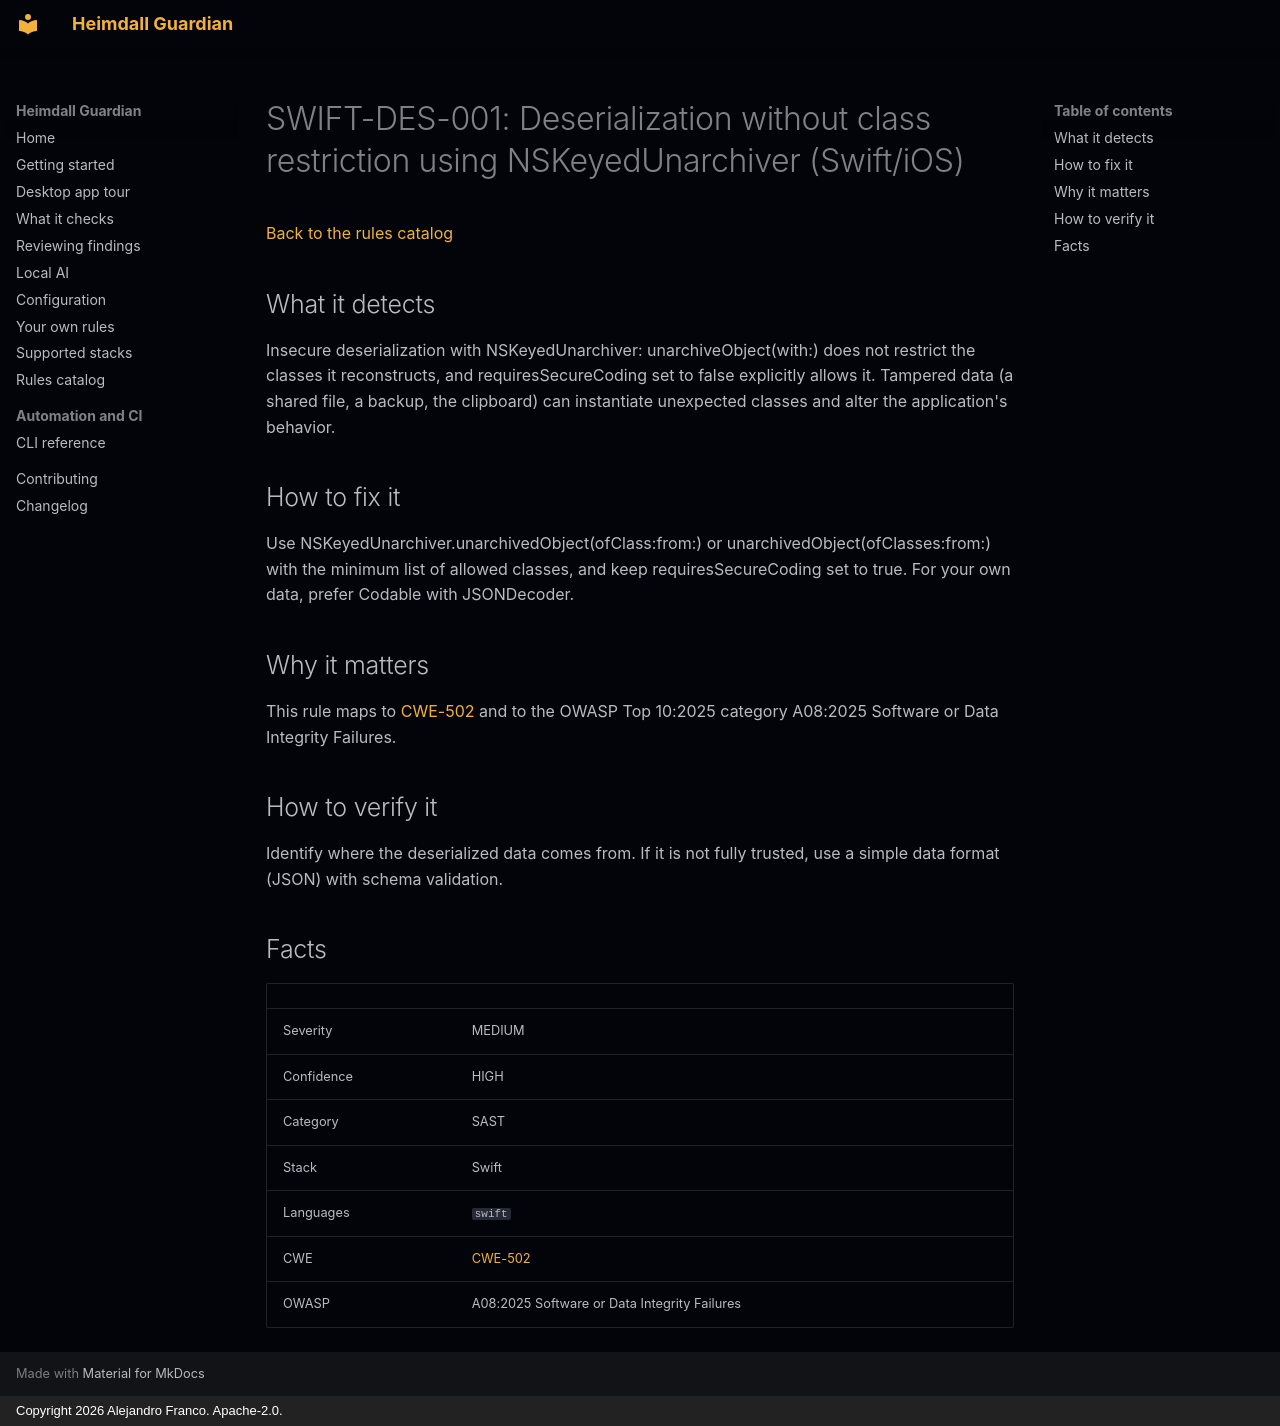

repository: jafrancov/heimdall-guardian · page: rules/SWIFT-DES-001/index.html · generator: mkdocs · copyright: Copyright 2026 Alejandro Franco. Apache-2.0.

# SWIFT-DES-001: Deserialization without class restriction using NSKeyedUnarchiver (Swift/iOS)

[Back to the rules catalog](index.md)

## What it detects

Insecure deserialization with NSKeyedUnarchiver: unarchiveObject(with:) does not restrict the classes it reconstructs, and requiresSecureCoding set to false explicitly allows it. Tampered data (a shared file, a backup, the clipboard) can instantiate unexpected classes and alter the application's behavior.

## How to fix it

Use NSKeyedUnarchiver.unarchivedObject(ofClass:from:) or unarchivedObject(ofClasses:from:) with the minimum list of allowed classes, and keep requiresSecureCoding set to true. For your own data, prefer Codable with JSONDecoder.

## Why it matters

This rule maps to [CWE-502](https://cwe.mitre.org/data/definitions/502.html) and to the OWASP Top 10:2025 category A08:2025 Software or Data Integrity Failures.

## How to verify it

Identify where the deserialized data comes from. If it is not fully trusted, use a simple data format (JSON) with schema validation.

## Facts

| | |
|---|---|
| Severity | MEDIUM |
| Confidence | HIGH |
| Category | SAST |
| Stack | Swift |
| Languages | `swift` |
| CWE | [CWE-502](https://cwe.mitre.org/data/definitions/502.html) |
| OWASP | A08:2025 Software or Data Integrity Failures |
